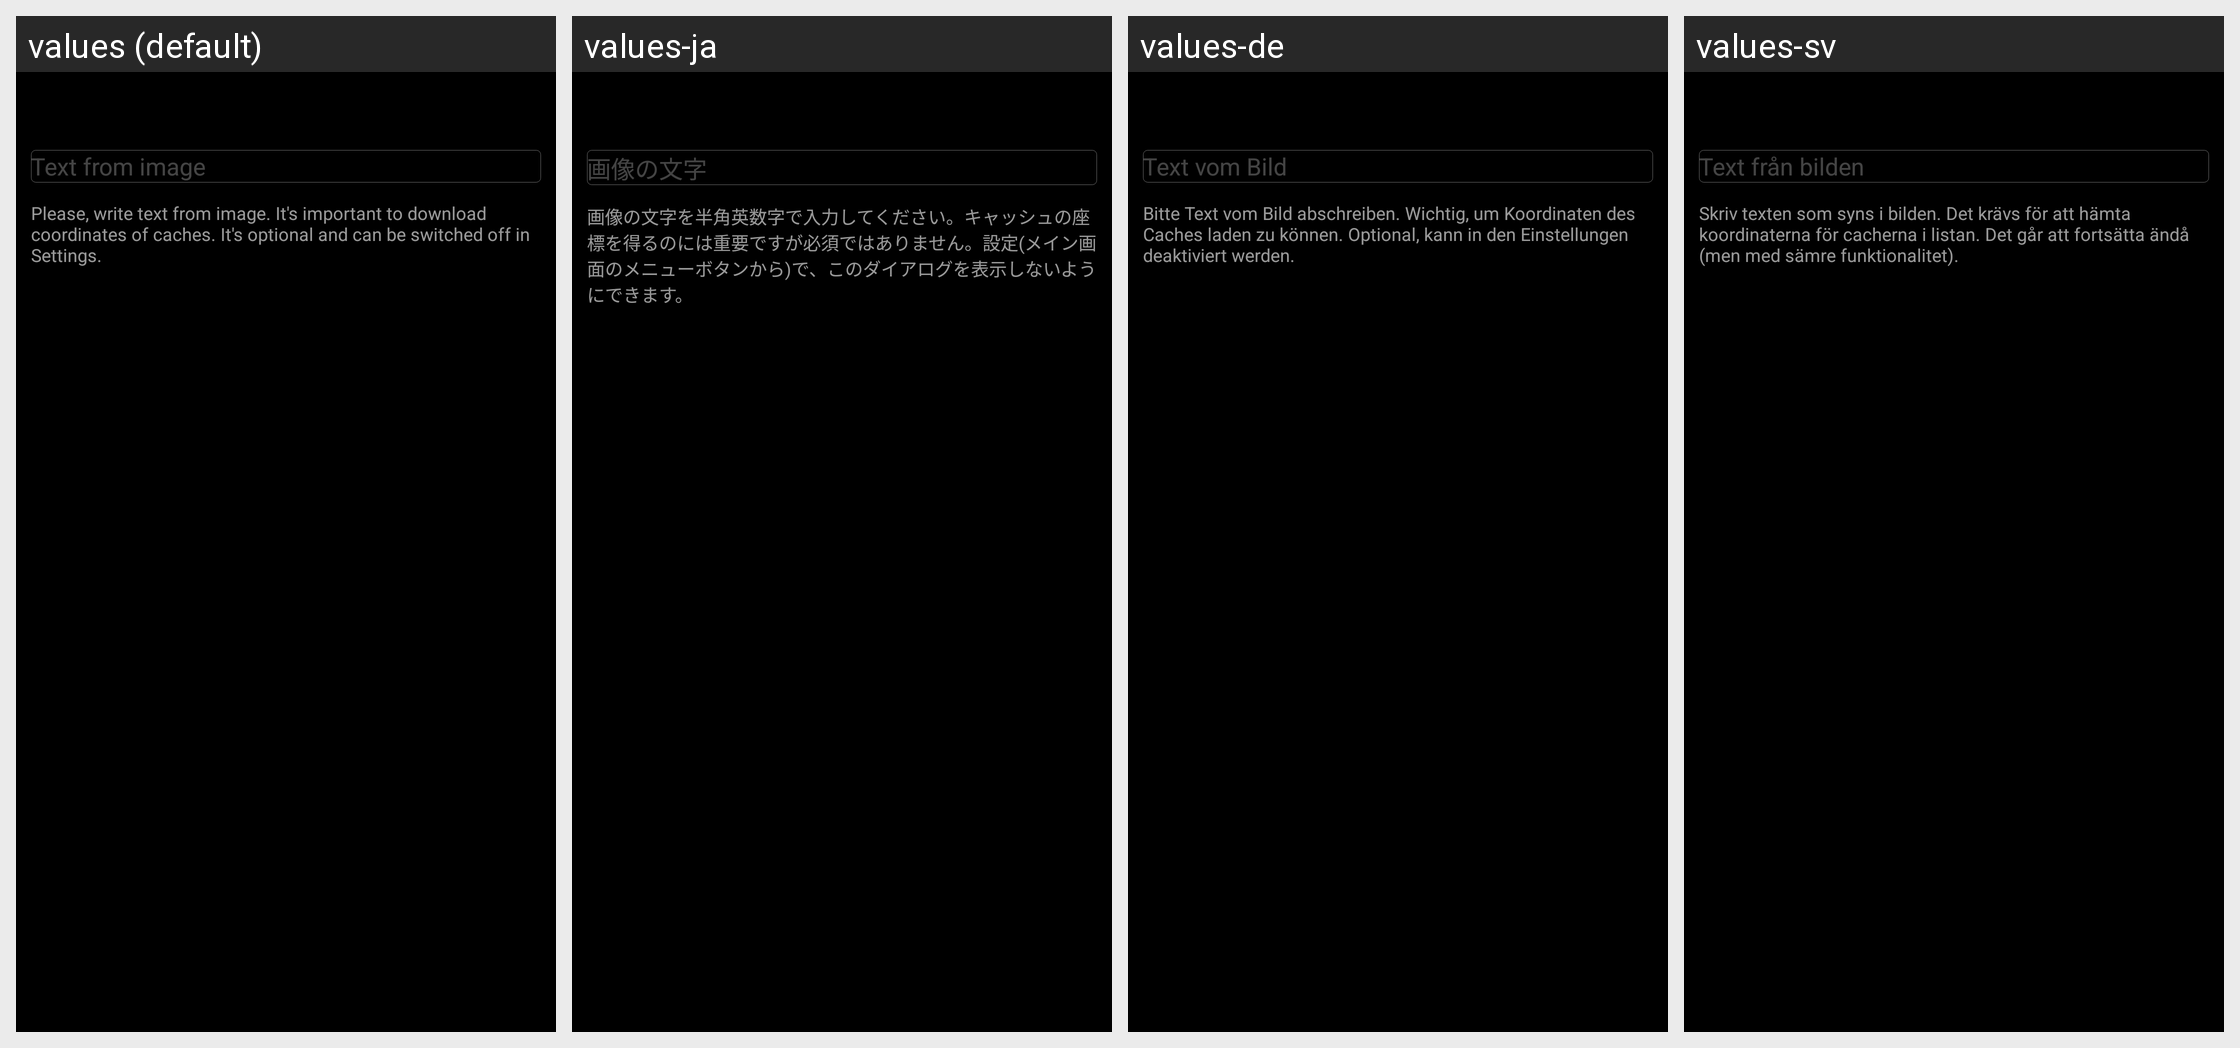

Strings drawn on this Android screen and how each of the app's shown locales translates them:
Android screen res/layout/recaptcha_dialog.xml rendered under 4 locales, left to right: values (default), values-ja, values-de, values-sv. Device: Nexus 5 (rendered at 1080×1920; each locale shown at half size, 540×960, under a caption strip naming it); theme cgeo.
Other locales in the repository, not shown: values-cs, values-da, values-es, values-fr, values-hu, values-nb, values-nl, values-pl, values-pt, values-sk.
Strings drawn on this screen, with the default value and each locale's value (text and hints the layout hard-codes, and strings that could not be matched under every locale, appear in the picture but are not listed):

caches_recaptcha_hint
  values: Text from image
  values-ja: 画像の文字
  values-de: Text vom Bild
  values-sv: Text från bilden

caches_recaptcha_explanation
  values: Please, write text from image. It's important to download coordinates of caches. It's optional and can be switched off in Settings.
  values-ja: 画像の文字を半角英数字で入力してください。キャッシュの座標を得るのには重要ですが必須ではありません。設定(メイン画面のメニューボタンから)で、このダイアログを表示しないようにできます。
  values-de: Bitte Text vom Bild abschreiben. Wichtig, um Koordinaten des Caches laden zu können. Optional, kann in den Einstellungen deaktiviert werden.
  values-sv: Skriv texten som syns i bilden. Det krävs för att hämta koordinaterna för cacherna i listan. Det går att fortsätta ändå (men med sämre funktionalitet).
